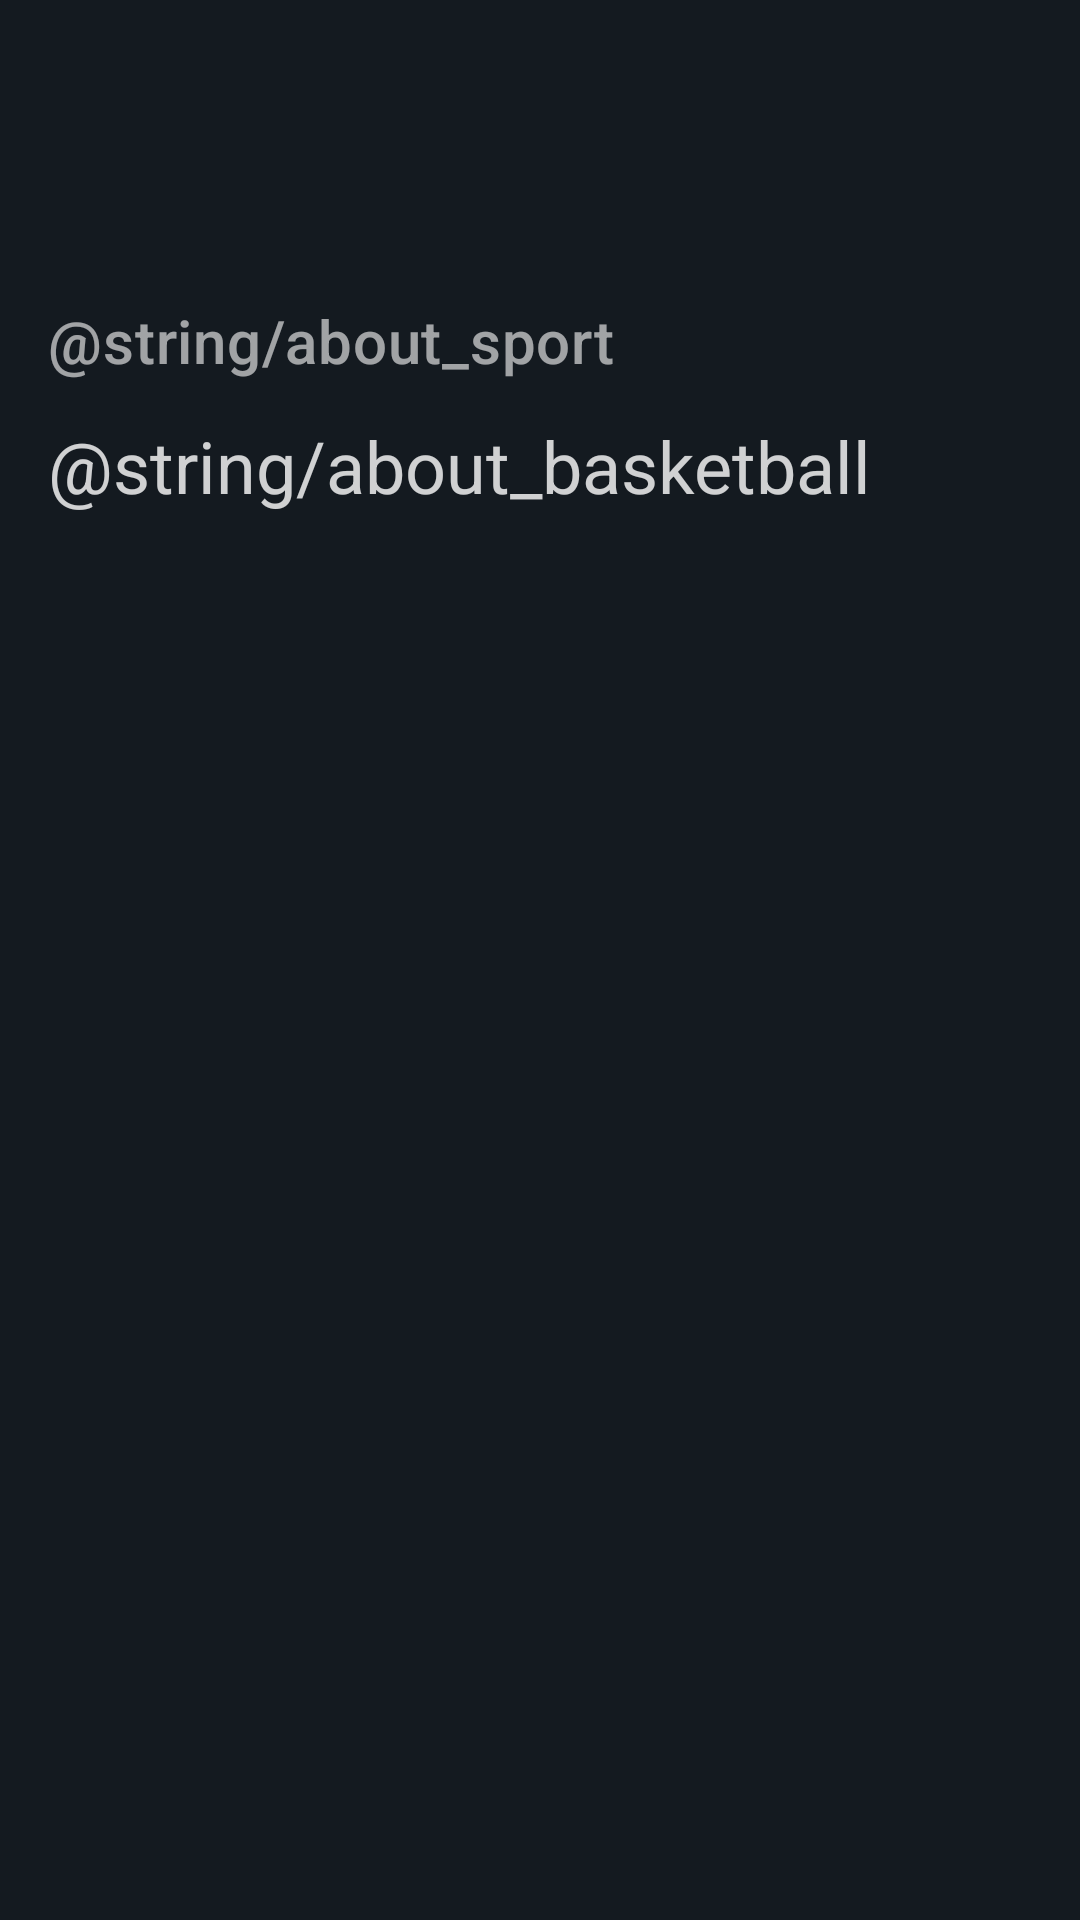

This screen was rendered from an Android layout file. Write that file and the resources it references.
<!-- AndroidManifest.xml: application theme Base.AppTheme -->
<!-- res/layout/activity_detail.xml -->
<?xml version="1.0" encoding="utf-8"?>
<androidx.constraintlayout.widget.ConstraintLayout
    xmlns:android="http://schemas.android.com/apk/res/android"
    xmlns:app="http://schemas.android.com/apk/res-auto"
    xmlns:tools="http://schemas.android.com/tools"
    android:layout_width="match_parent"
    android:layout_height="match_parent"
    android:background="?attr/colorPrimarySurface"
    android:paddingHorizontal="16dp"
    tools:context=".DetailActivity">

    <ImageView
        android:id="@+id/detail_image_view"
        android:layout_width="60dp"
        android:layout_height="60dp"
        android:layout_marginTop="16dp"
        app:layout_constraintStart_toStartOf="parent"
        app:layout_constraintTop_toTopOf="parent"
        tools:ignore="ContentDescription"
        tools:src="@drawable/ic_basketball" />

    <TextView
        android:id="@+id/detail_title_text"
        android:layout_width="wrap_content"
        android:layout_height="wrap_content"
        android:layout_marginStart="20dp"
        android:textAppearance="?attr/textAppearanceHeadline5"
        android:textColor="?attr/colorSecondary"
        app:layout_constraintStart_toEndOf="@id/detail_image_view"
        app:layout_constraintTop_toTopOf="@id/detail_image_view"
        tools:text="Basketball" />

    <TextView
        android:id="@+id/detail_subtitle_text"
        android:layout_width="wrap_content"
        android:layout_height="wrap_content"
        android:layout_marginStart="20dp"
        android:textAppearance="?attr/textAppearanceSubtitle1"
        android:textColor="?attr/colorSecondary"
        app:layout_constraintBottom_toBottomOf="@id/detail_image_view"
        app:layout_constraintStart_toEndOf="@id/detail_image_view"
        app:layout_constraintTop_toBottomOf="@id/detail_title_text"
        tools:text="1891" />

    <TextView
        android:id="@+id/about_label"
        android:layout_width="wrap_content"
        android:layout_height="wrap_content"
        android:layout_marginTop="24dp"
        android:alpha="0.6"
        android:text="@string/about_sport"
        android:textAppearance="?attr/textAppearanceHeadline6"
        app:layout_constraintStart_toStartOf="parent"
        app:layout_constraintTop_toBottomOf="@id/detail_image_view" />

    <androidx.core.widget.NestedScrollView
        android:layout_width="match_parent"
        android:layout_height="0dp"
        android:layout_marginTop="12dp"
        app:layout_constraintBottom_toBottomOf="parent"
        app:layout_constraintStart_toStartOf="parent"
        app:layout_constraintTop_toBottomOf="@id/about_label">

        <TextView
            android:id="@+id/detail_about_text"
            android:layout_width="wrap_content"
            android:layout_height="wrap_content"
            android:alpha="0.8"
            android:text="@string/about_basketball"
            android:textAppearance="?attr/textAppearanceHeadline5" />

    </androidx.core.widget.NestedScrollView>

</androidx.constraintlayout.widget.ConstraintLayout>
<!-- resources referenced by this layout -->
<resources>
  <!-- drawable ic_basketball (drawable) -->
  <vector xmlns:android="http://schemas.android.com/apk/res/android"
      android:width="24dp"
      android:height="24dp"
      android:viewportWidth="24"
      android:viewportHeight="24">
    <path
        android:fillColor="#000000"
        android:pathData="M12,12m-10,0a10,10 0,1 1,20 0a10,10 0,1 1,-20 0" />
    <path
        android:pathData="M17.09,11h4.86c-0.16,-1.61 -0.71,-3.11 -1.54,-4.4C18.68,7.43 17.42,9.05 17.09,11z"
        android:fillColor="#FF6D00"/>
    <path
        android:pathData="M6.91,11C6.58,9.05 5.32,7.43 3.59,6.6C2.76,7.89 2.21,9.39 2.05,11H6.91z"
        android:fillColor="#FF6D00"/>
    <path
        android:pathData="M15.07,11c0.32,-2.59 1.88,-4.79 4.06,-6c-1.6,-1.63 -3.74,-2.71 -6.13,-2.95V11H15.07z"
        android:fillColor="#FF6D00"/>
    <path
        android:pathData="M8.93,11H11V2.05C8.61,2.29 6.46,3.37 4.87,5C7.05,6.21 8.61,8.41 8.93,11z"
        android:fillColor="#FF6D00"/>
    <path
        android:pathData="M15.07,13H13v8.95c2.39,-0.24 4.54,-1.32 6.13,-2.95C16.95,17.79 15.39,15.59 15.07,13z"
        android:fillColor="#FF6D00"/>
    <path
        android:pathData="M3.59,17.4c1.72,-0.83 2.99,-2.46 3.32,-4.4H2.05C2.21,14.61 2.76,16.11 3.59,17.4z"
        android:fillColor="#FF6D00"/>
    <path
        android:pathData="M17.09,13c0.33,1.95 1.59,3.57 3.32,4.4c0.83,-1.29 1.38,-2.79 1.54,-4.4H17.09z"
        android:fillColor="#FF6D00"/>
    <path
        android:pathData="M8.93,13c-0.32,2.59 -1.88,4.79 -4.06,6c1.6,1.63 3.74,2.71 6.13,2.95V13H8.93z"
        android:fillColor="#FF6D00"/>
  </vector>
  <style name="Base.AppTheme" parent="Theme.MaterialComponents.NoActionBar">
          <item name="colorPrimary">@color/blue_200</item>
          <item name="colorSurface">@color/blue_dark_primary</item>
          <item name="colorPrimaryVariant">@color/blue_light_variant</item>
      </style>
  <color name="blue_200">#448AFF</color>
  <color name="blue_dark_primary">#141A20</color>
  <color name="blue_light_variant">#1D262E</color>
</resources>
